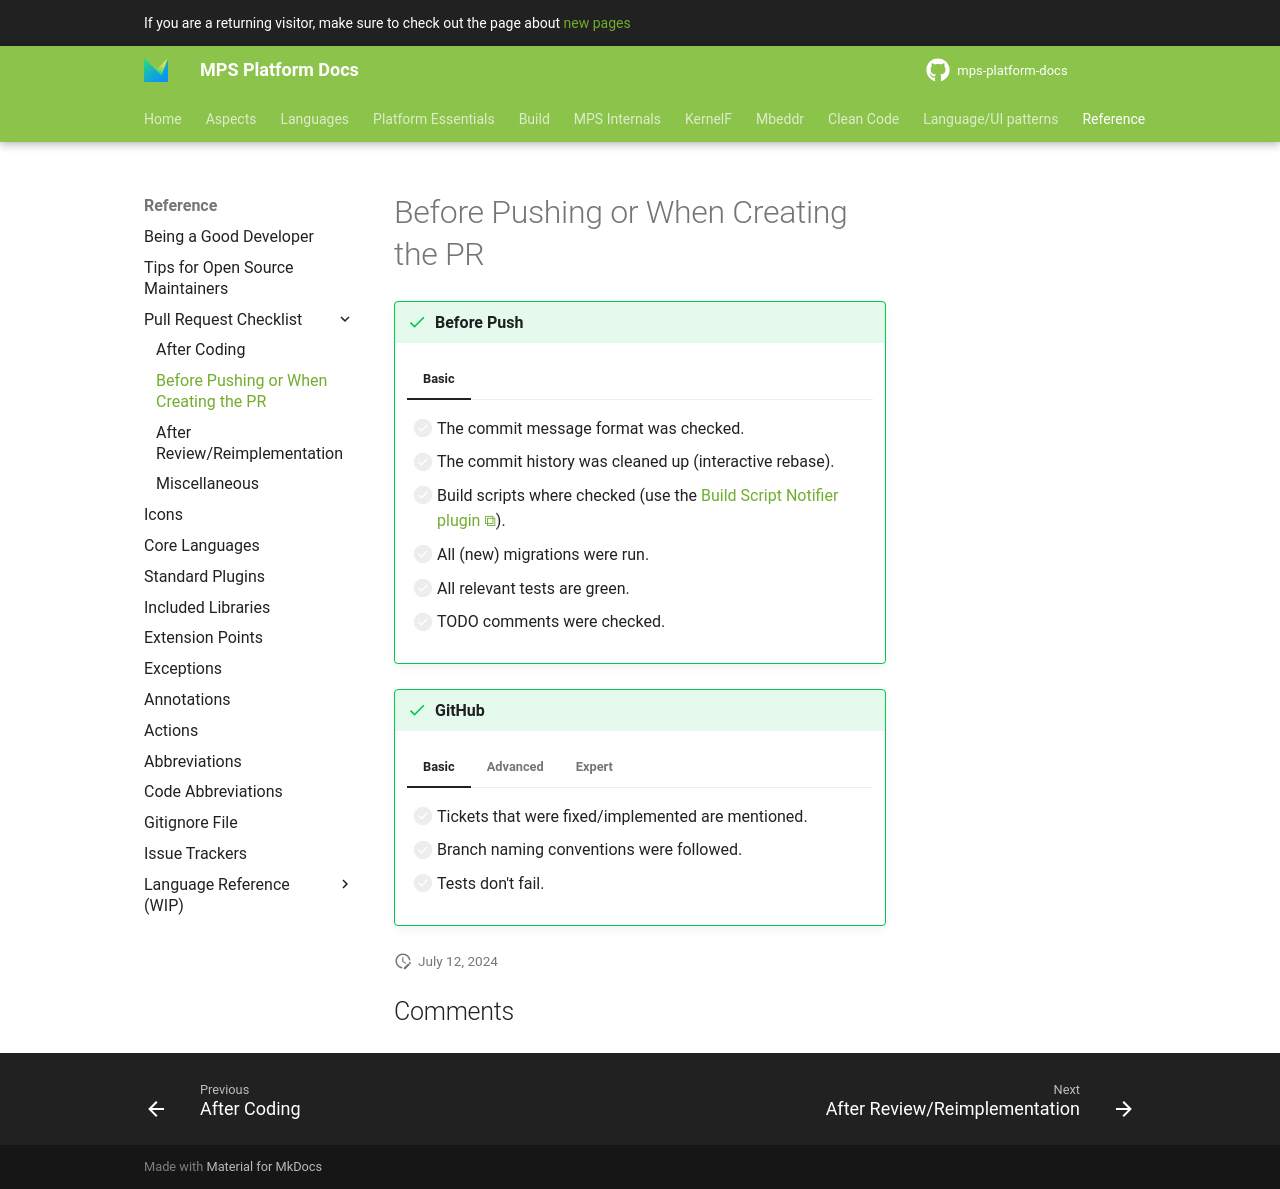

repository: mbeddr/mps-platform-docs · page: reference/pr_checklist/push_and_pr/index.html · generator: mkdocs

---
comments: true
---

!!! success "Before Push"

    === "Basic"

        - [ ] The commit message format was checked.
        - [ ] The commit history was cleaned up (interactive rebase).
        - [ ] Build scripts where checked (use the [Build Script Notifier plugin](https://plugins.jetbrains.com/plugin/15203-build-script-notifier)).
        - [ ] All (new) migrations were run.
        - [ ] All relevant tests are green.
        - [ ] TODO comments were checked.

!!! success "GitHub"

    === "Basic"

        - [ ] Tickets that were fixed/implemented are mentioned.
        - [ ] Branch naming conventions were followed.
        - [ ] Tests don't fail.

    === "Advanced"

        - [ ] No Model check errors.
        - [ ] Linters don't fail.
        - [ ] Only changes are mentioned that are relevant for the user/developer in the changelog.
            - for example: no implementation details or cleanups

    === "Expert"

        - [ ] The PR description mentions how the feature was implemented if it is not clear to the reviewer
        - [ ] The PR title format was followed.
        - [ ] The PR description format was followed.
